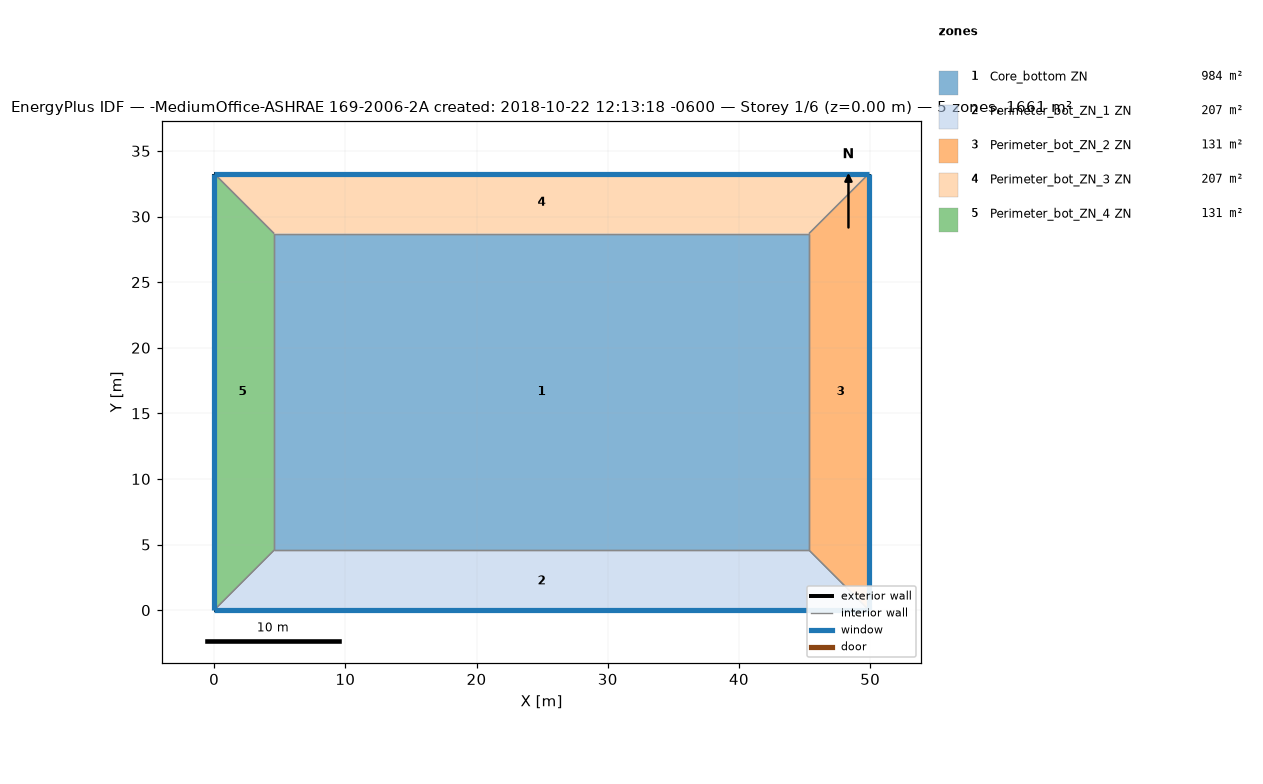
=== STOREY PLAN SPEC (per zone: floor XY polygon, exterior-wall plan segments, windows/doors) ===
zone 1: Core_bottom ZN  (983.5 m²)
  floor: (45.34, 28.70) (45.34, 4.57) (4.57, 4.57) (4.57, 28.70)
  interior walls: 4
zone 2: Perimeter_bot_ZN_1 ZN  (207.3 m²)
  floor: (45.34, 4.57) (49.91, 0.00) (0.00, 0.00) (4.57, 4.57)
  exterior wall: (0.00, 0.00) – (49.91, 0.00)  [49.9 m]
    window: (0.00, 0.00) – (49.91, 0.00)  [65.3 m²]
  interior walls: 3
zone 3: Perimeter_bot_ZN_2 ZN  (131.3 m²)
  floor: (49.91, 33.27) (49.91, 0.00) (45.34, 4.57) (45.34, 28.70)
  exterior wall: (49.91, 0.00) – (49.91, 33.27)  [33.3 m]
    window: (49.91, 0.00) – (49.91, 33.27)  [43.5 m²]
  interior walls: 3
zone 4: Perimeter_bot_ZN_3 ZN  (207.3 m²)
  floor: (49.91, 33.27) (45.34, 28.70) (4.57, 28.70) (0.00, 33.27)
  exterior wall: (49.91, 33.27) – (0.00, 33.27)  [49.9 m]
    window: (49.91, 33.27) – (0.00, 33.27)  [65.3 m²]
  interior walls: 3
zone 5: Perimeter_bot_ZN_4 ZN  (131.3 m²)
  floor: (0.00, 33.27) (4.57, 28.70) (4.57, 4.57) (0.00, 0.00)
  exterior wall: (0.00, 33.27) – (0.00, 0.00)  [33.3 m]
    window: (0.00, 33.27) – (0.00, 0.00)  [43.5 m²]
  interior walls: 3

=== DERIVED (storey summary) ===
Building: -MediumOffice-ASHRAE 169-2006-2A created: 2018-10-22 12:13:18 -0600
Storey: 1 of 6  (floor level z = 0.00 m)
Storey gross floor area: 1660.7 m²
Zones on this storey: 5
  - Core_bottom ZN: floor 983.5 m²
  - Perimeter_bot_ZN_1 ZN: floor 207.3 m²; exterior wall 49.9 m (136.9 m²); 1 window(s) 65.3 m²; WWR 47.7%
  - Perimeter_bot_ZN_2 ZN: floor 131.3 m²; exterior wall 33.3 m (91.3 m²); 1 window(s) 43.5 m²; WWR 47.7%
  - Perimeter_bot_ZN_3 ZN: floor 207.3 m²; exterior wall 49.9 m (136.9 m²); 1 window(s) 65.3 m²; WWR 47.7%
  - Perimeter_bot_ZN_4 ZN: floor 131.3 m²; exterior wall 33.3 m (91.3 m²); 1 window(s) 43.5 m²; WWR 47.7%
Zone adjacency (shared interzone walls):
  - Core_bottom ZN ↔ Perimeter_bot_ZN_1 ZN
  - Core_bottom ZN ↔ Perimeter_bot_ZN_2 ZN
  - Core_bottom ZN ↔ Perimeter_bot_ZN_3 ZN
  - Core_bottom ZN ↔ Perimeter_bot_ZN_4 ZN
  - Perimeter_bot_ZN_1 ZN ↔ Perimeter_bot_ZN_2 ZN
  - Perimeter_bot_ZN_1 ZN ↔ Perimeter_bot_ZN_4 ZN
  - Perimeter_bot_ZN_2 ZN ↔ Perimeter_bot_ZN_3 ZN
  - Perimeter_bot_ZN_3 ZN ↔ Perimeter_bot_ZN_4 ZN